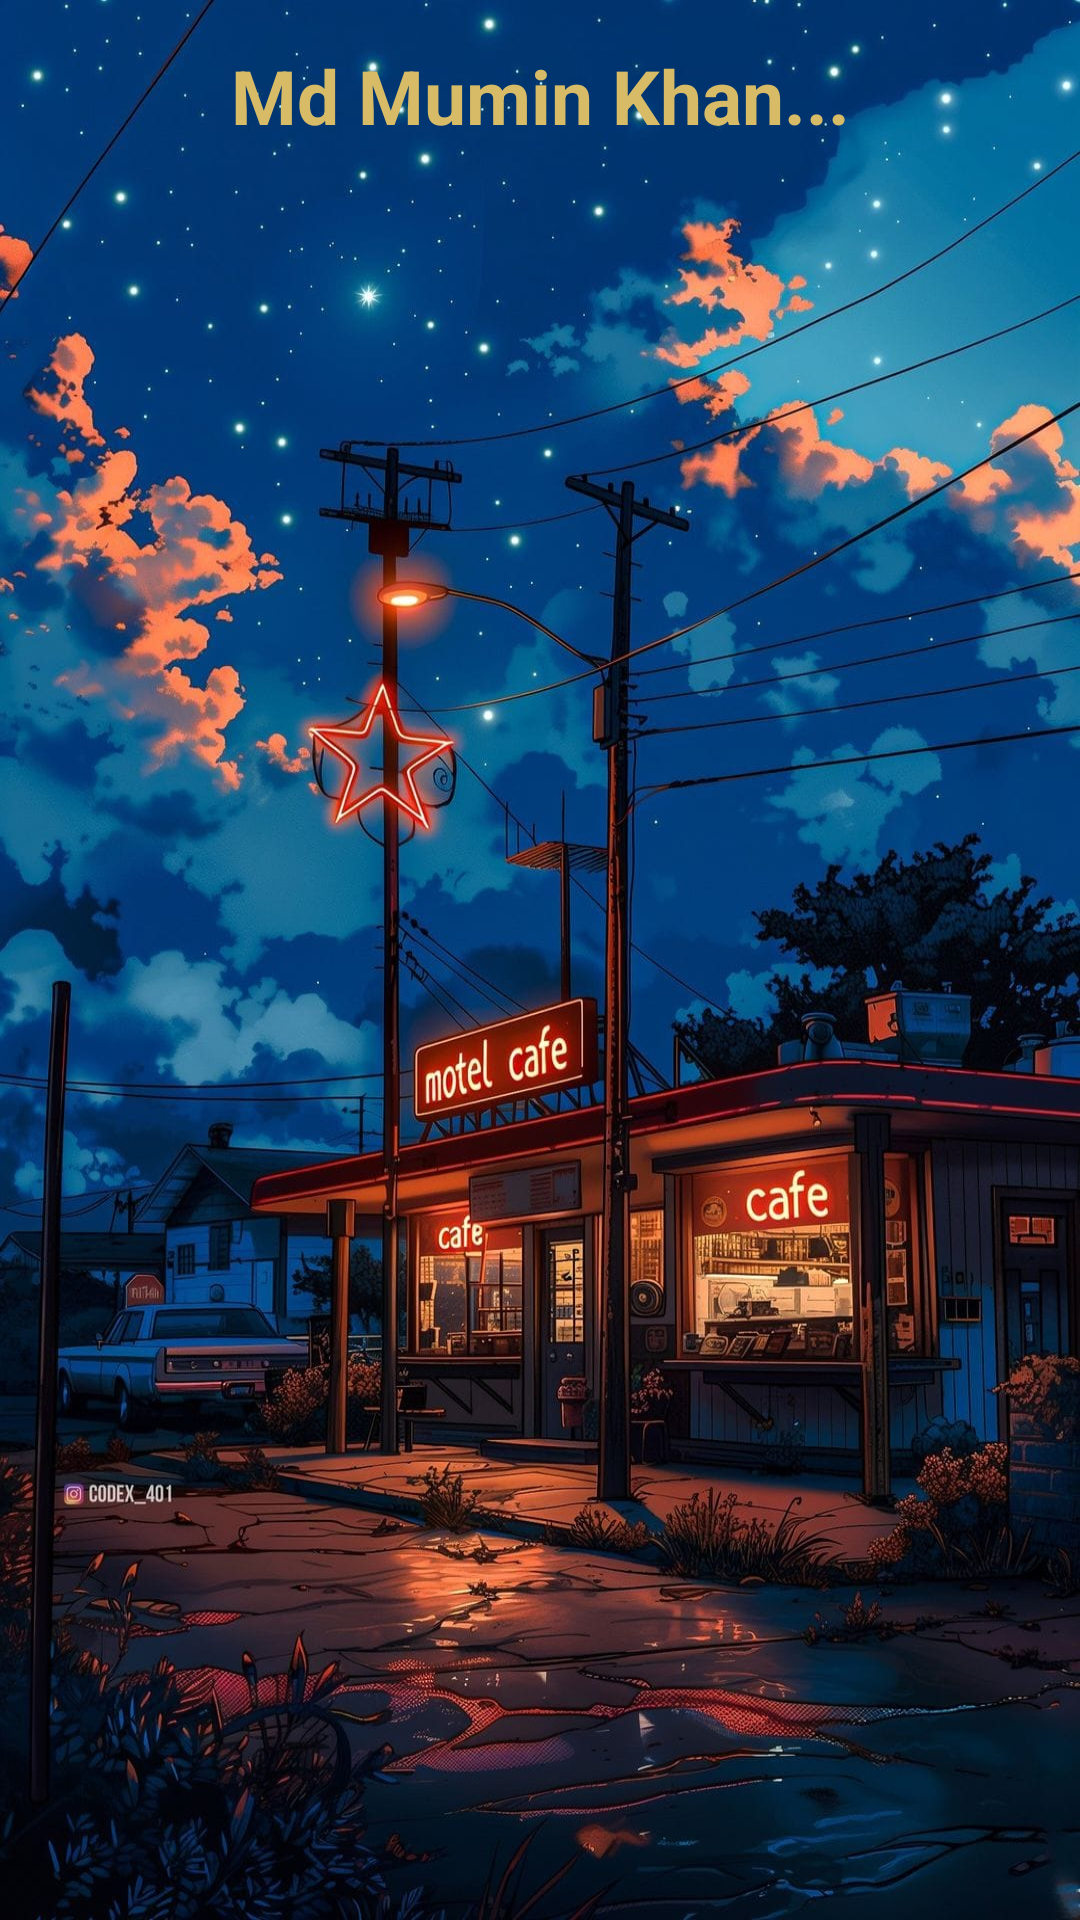

This screen was rendered from an Android layout file. Write that file and the resources it references.
<!-- AndroidManifest.xml: application theme Theme.Faltu -->
<!-- res/layout/fragment_list.xml -->
<?xml version="1.0" encoding="utf-8"?>
<LinearLayout xmlns:android="http://schemas.android.com/apk/res/android"
    xmlns:tools="http://schemas.android.com/tools"
    android:layout_width="match_parent"
    android:layout_height="match_parent"
    android:orientation="vertical"
    android:background="@drawable/pic"
    tools:context=".listFragment">

    <TextView
        android:id="@+id/list_item"
        android:layout_width="match_parent"
        android:layout_height="wrap_content"
        android:layout_marginTop="15dp"
        android:text="Md Mumin Khan..."
        android:textAlignment="center"
        android:textColor="#D7BB66"
        android:textSize="25dp"
        android:textStyle="bold"/>


</LinearLayout>
<!-- resources referenced by this layout -->
<resources>
  <!-- drawable pic: jpg bitmap (drawable, 267381 bytes) -->
  <style name="Theme.Faltu" parent="Base.Theme.Faltu" />
  <style name="Base.Theme.Faltu" parent="Theme.Material3.DayNight.NoActionBar">
          
          
      </style>
</resources>
